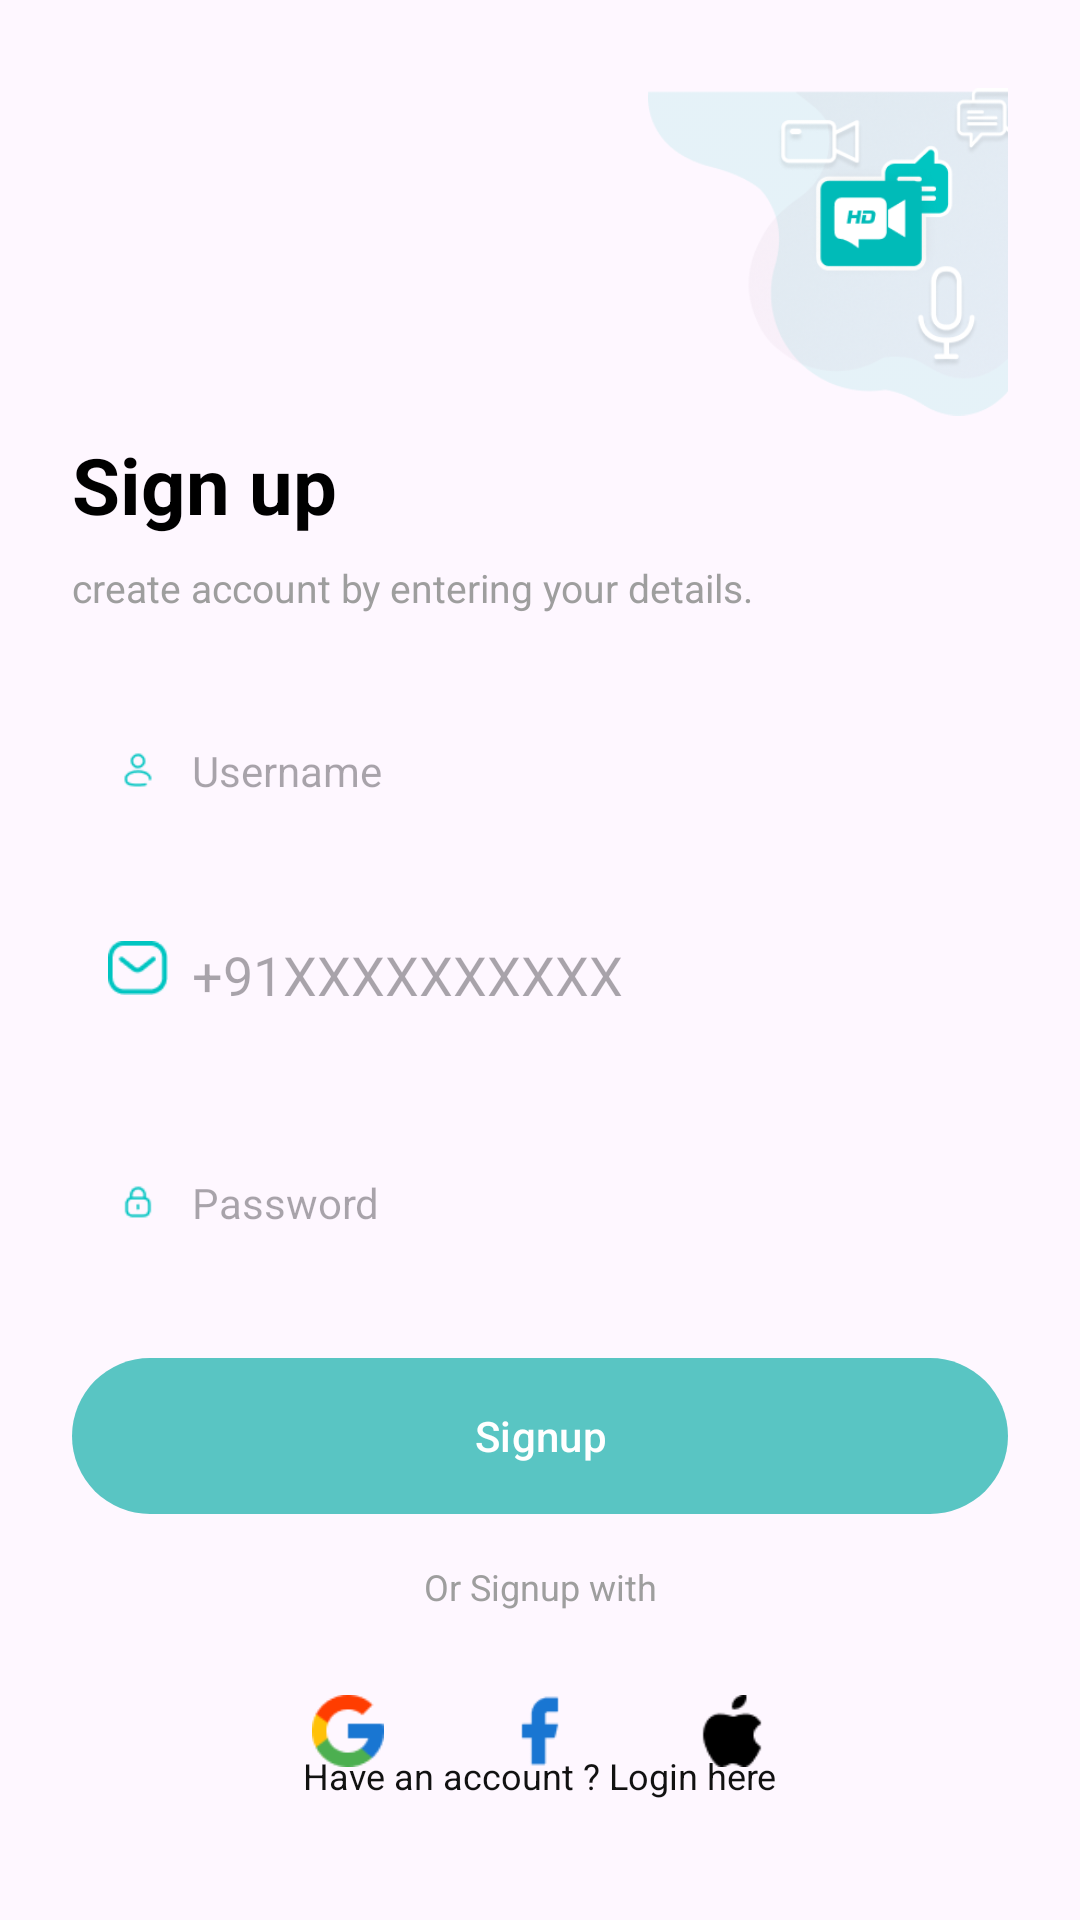

Layout XML and referenced resources for this Android screen:
<!-- AndroidManifest.xml: application theme Theme.BrideChilla -->
<!-- res/layout/activity_sign_up.xml -->
<?xml version="1.0" encoding="utf-8"?>
<androidx.constraintlayout.widget.ConstraintLayout
    xmlns:android="http://schemas.android.com/apk/res/android"
    xmlns:app="http://schemas.android.com/apk/res-auto"
    android:layout_width="match_parent"
    android:layout_height="match_parent"
    android:padding="24dp">

    
    <ImageView
        android:id="@+id/bgIllustration"
        android:layout_width="120dp"
        android:layout_height="120dp"
        android:src="@drawable/login_bg"
        android:scaleType="fitCenter"
        app:layout_constraintTop_toTopOf="parent"
        app:layout_constraintEnd_toEndOf="parent"/>

    
    <TextView
        android:id="@+id/txtSignup"
        android:layout_height="wrap_content"
        android:layout_width="wrap_content"
        android:text="Sign up"
        android:textSize="26sp"
        android:textStyle="bold"
        android:textColor="@color/text_primary"
        app:layout_constraintTop_toBottomOf="@id/bgIllustration"
        app:layout_constraintStart_toStartOf="parent"/>

    
    <TextView
        android:id="@+id/txtSub"
        android:layout_height="wrap_content"
        android:layout_width="wrap_content"
        android:text="create account by entering your details."
        android:textSize="13sp"
        android:textColor="@color/text_secondary"
        app:layout_constraintTop_toBottomOf="@id/txtSignup"
        app:layout_constraintStart_toStartOf="parent"
        android:layout_marginTop="8dp"/>

    
    <androidx.constraintlayout.widget.ConstraintLayout
        android:id="@+id/layoutUsername"
        android:layout_width="0dp"
        android:layout_height="56dp"
        android:background="@drawable/bg_input"
        android:padding="12dp"
        app:layout_constraintTop_toBottomOf="@id/txtSub"
        app:layout_constraintStart_toStartOf="parent"
        app:layout_constraintEnd_toEndOf="parent"
        android:layout_marginTop="24dp">


        <ImageView
            android:id="@+id/iconUser"
            android:layout_width="20dp"
            android:layout_height="20dp"
            android:src="@drawable/ic_user"
            app:layout_constraintStart_toStartOf="parent"
            app:layout_constraintTop_toTopOf="parent"
            app:layout_constraintBottom_toBottomOf="parent"/>

        <EditText
            android:id="@+id/etUsername"
            android:layout_width="0dp"
            android:layout_height="wrap_content"
            android:hint="Username"
            android:background="@null"
            android:textSize="14sp"
            android:paddingStart="8dp"
            app:layout_constraintStart_toEndOf="@id/iconUser"
            app:layout_constraintEnd_toEndOf="parent"
            app:layout_constraintTop_toTopOf="parent"
            app:layout_constraintBottom_toBottomOf="parent"/>
    </androidx.constraintlayout.widget.ConstraintLayout>


    
    <androidx.constraintlayout.widget.ConstraintLayout
        android:id="@+id/layoutPhone"
        android:layout_width="0dp"
        android:layout_height="56dp"
        android:background="@drawable/bg_input"
        android:padding="12dp"
        app:layout_constraintTop_toBottomOf="@id/layoutUsername"
        app:layout_constraintStart_toStartOf="parent"
        app:layout_constraintEnd_toEndOf="parent"
        android:layout_marginTop="16dp">

        <ImageView
            android:id="@+id/iconMail"
            android:layout_width="20dp"
            android:layout_height="20dp"
            android:src="@drawable/ic_mail"/>

        <EditText
            android:id="@+id/etPhone"
            android:layout_width="0dp"
            android:layout_height="wrap_content"
            android:hint="+91XXXXXXXXXX"
            android:inputType="phone"
            android:background="@null"
            android:paddingStart="8dp"
            app:layout_constraintStart_toEndOf="@id/iconMail"
            app:layout_constraintEnd_toEndOf="parent"/>
    </androidx.constraintlayout.widget.ConstraintLayout>


    
    <androidx.constraintlayout.widget.ConstraintLayout
        android:id="@+id/layoutPassword"
        android:layout_width="0dp"
        android:layout_height="56dp"
        android:background="@drawable/bg_input"
        android:padding="12dp"
        app:layout_constraintTop_toBottomOf="@id/layoutPhone"
        app:layout_constraintStart_toStartOf="parent"
        app:layout_constraintEnd_toEndOf="parent"
        android:layout_marginTop="16dp">

        <ImageView
            android:id="@+id/iconLock"
            android:layout_width="20dp"
            android:layout_height="20dp"
            android:src="@drawable/ic_lock"
            app:layout_constraintStart_toStartOf="parent"
            app:layout_constraintTop_toTopOf="parent"
            app:layout_constraintBottom_toBottomOf="parent"/>

        <EditText
            android:id="@+id/etPassword"
            android:layout_width="0dp"
            android:layout_height="wrap_content"
            android:hint="Password"
            android:inputType="textPassword"
            android:background="@null"
            android:textSize="14sp"
            android:paddingStart="8dp"
            app:layout_constraintStart_toEndOf="@id/iconLock"
            app:layout_constraintEnd_toEndOf="parent"
            app:layout_constraintTop_toTopOf="parent"
            app:layout_constraintBottom_toBottomOf="parent"/>
    </androidx.constraintlayout.widget.ConstraintLayout>

    
    <com.google.android.material.button.MaterialButton
        android:id="@+id/btnSignup"
        android:layout_width="0dp"
        android:layout_height="52dp"
        android:text="Signup"
        android:textColor="@android:color/white"
        android:background="@drawable/bg_button_selected"
        app:backgroundTint="@null"
        app:layout_constraintTop_toBottomOf="@id/layoutPassword"
        app:layout_constraintStart_toStartOf="parent"
        app:layout_constraintEnd_toEndOf="parent"
        android:layout_marginTop="24dp"/>

    
    <TextView
        android:layout_height="wrap_content"
        android:layout_width="wrap_content"
        android:id="@+id/txtOr"
        android:text="Or Signup with"
        android:textSize="12sp"
        android:textColor="@color/text_secondary"
        app:layout_constraintTop_toBottomOf="@id/btnSignup"
        app:layout_constraintStart_toStartOf="parent"
        app:layout_constraintEnd_toEndOf="parent"
        android:layout_marginTop="16dp"/>

    
    <LinearLayout
        android:layout_width="wrap_content"
        android:layout_height="wrap_content"
        android:orientation="horizontal"
        android:gravity="center"
        app:layout_constraintTop_toBottomOf="@id/txtOr"
        app:layout_constraintStart_toStartOf="parent"
        app:layout_constraintEnd_toEndOf="parent"
        android:layout_marginTop="16dp">

        <ImageView
            android:layout_width="48dp"
            android:layout_height="48dp"
            android:background="@drawable/bg_social"
            android:padding="12dp"
            android:src="@drawable/ic_google"/>

        <ImageView
            android:layout_width="48dp"
            android:layout_height="48dp"
            android:layout_marginHorizontal="16dp"
            android:background="@drawable/bg_social"
            android:padding="12dp"
            android:src="@drawable/ic_facebook"/>

        <ImageView
            android:layout_width="48dp"
            android:layout_height="48dp"
            android:background="@drawable/bg_social"
            android:padding="12dp"
            android:src="@drawable/ic_apple"/>
    </LinearLayout>

    
    <TextView
        android:layout_height="wrap_content"
        android:layout_width="wrap_content"
        android:id="@+id/txtLogin"
        android:text="Have an account ? Login here"
        android:textSize="12sp"
        android:textColor="#111111"
        app:layout_constraintBottom_toBottomOf="parent"
        app:layout_constraintStart_toStartOf="parent"
        app:layout_constraintEnd_toEndOf="parent"
        android:layout_marginBottom="16dp"/>

</androidx.constraintlayout.widget.ConstraintLayout>
<!-- resources referenced by this layout -->
<resources>
  <color name="text_primary">#000000</color>
  <color name="text_secondary">#9E9E9E</color>
  <!-- drawable bg_button_selected (drawable) -->
  <shape xmlns:android="http://schemas.android.com/apk/res/android">
      <solid android:color="@color/primary"/>
      <corners android:radius="26dp"/>
  
  </shape>
  <!-- drawable ic_apple: png bitmap (drawable, 458 bytes) -->
  <!-- drawable ic_facebook: png bitmap (drawable, 373 bytes) -->
  <!-- drawable ic_google: png bitmap (drawable, 882 bytes) -->
  <!-- drawable ic_lock: png bitmap (drawable, 391 bytes) -->
  <!-- drawable ic_mail: png bitmap (drawable, 614 bytes) -->
  <!-- drawable ic_user: png bitmap (drawable, 454 bytes) -->
  <!-- drawable login_bg: png bitmap (drawable, 44369 bytes) -->
  <style name="Theme.BrideChilla" parent="Theme.Material3.DayNight.NoActionBar">
          
          
          <item name="colorPrimary">@color/primary</item>
          <item name="colorSecondary">@color/secondary</item>
      </style>
  <color name="primary">#59C5C3</color>
  <color name="secondary">#F5F5F5</color>
</resources>
